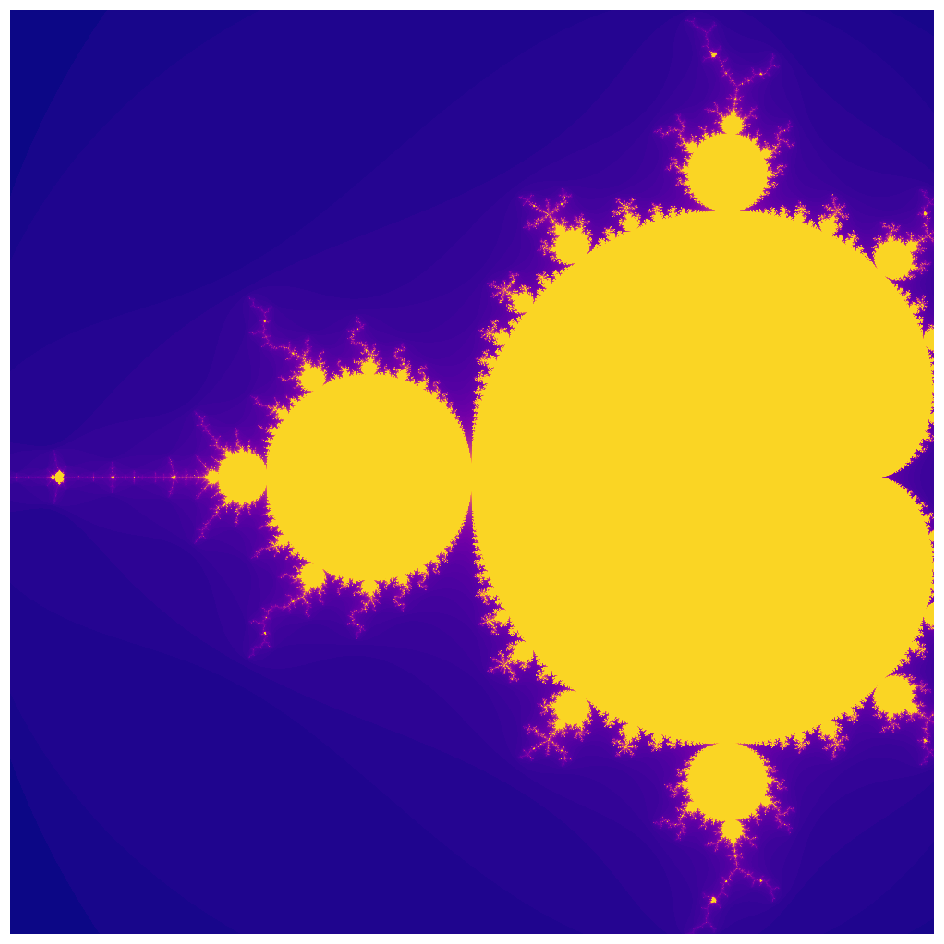

Python code for this plot: (Note: this script raises an exception after producing the figure.)
#!/usr/bin/env python3
# mandelbrot.py
# [redacted]
# Date: 2024-06-11

"""
This is a animated Matplotlib implementation of the Mandelbrot fractal.

This code will save a .gif or .mp4 of your fractal to the same folder.
"""

# Imports
import numpy as np
import matplotlib.pyplot as plt
import time
from matplotlib.animation import FuncAnimation, PillowWriter, FFMpegWriter
from matplotlib.colors import PowerNorm

# Settings
plt.ion()

# Resolution that we'll use
resolution = 1000       # Number of pixels (increase to make it look better, but also decrease the speed)
max_iter = 600          # Maximum number to run the iteration (needs to increase for higher zoom)
steps = 1000            # Number of frames
colormap = 'plasma'
colornorm_gamma = 0.9   # Makes it look slightly more appealing.

# Starting coordinates for the plot
xmin, xmax, ymin, ymax = -2.0, 0.5, -1.25, 1.25
x_initial_width = xmax - xmin

# Zoom target (here we zoom towards)
xtarget, ytarget = (-0.743643887037151, 0.13182590420533)


# NOTE, these are cool coordinates from to zoom into (From ChatGPT):
# Not sure if the low-precision numbers work.
"""
Seahorse Valley: (-0.743643887037151, 0.13182590420533)
Seahorse tail mini-brot: (-0.7435669, 0.1314023)
Elephant Valley: (0.285, 0.01)
Elephant valley detail: (0.285125, 0.0005)
Triple spiral valley: (-0.088, 0.654)
Needle near main antenna tip: (0.25, 0.0), offset at y=±1e-3
Period-2 bulb cusp: (-1.0, 0.0) with slight offset
Misiurewicz point, Seahorse valley head: (-0.10109636384562, -0.95628651080914)
"""

# Zoom derivatives (how much smaller we make the view each step as a fraction of the previous step)
zoom_fraction = 0.95            # Speed at which we zoom
zoom_speed = 0.05               # Speed at which we move laterally towards the target (defined above)

def mandelbrot(c, max_iter = max_iter):
    """
    Iterate the Mandelbrot function and see if it diverges.
    We use a threshold of 2, which apparently is sufficient.

    NOTE: don't use this any more because the Python loop is much too slow.
    Using Numpy instead inside mandelbrot_set. Left the function here to illustrate
    how the algoritm works.

    """
    z = 0
    for n in range(max_iter):
        if abs(z) > 2:
            return n
        z = z**2 + c
    return max_iter

def mandelbrot_set(xmin, xmax, ymin, ymax, resolution = resolution, max_iter = max_iter):
    """
    Create a Mandelbrot image.
    Parameters:
    xmin, xmax, ymin, ymax : float
        The bounds of the region in the complex plane to compute.
    resolution : int
        The number of points along each axis (image will be resolution x resolution).
    max_iter : int
        The maximum number of iterations.
    """
    X = np.linspace(xmin, xmax, resolution, dtype=np.float64) # The real part
    Y = np.linspace(ymin, ymax, resolution, dtype=np.float64) # The imaginary part
    C = X[None, :] + 1j * Y[:, None]
    Z = np.zeros_like(C)
    still_trying = np.ones_like(C, dtype=bool)
    image = np.zeros_like(C, dtype=np.uint16)

    # This is a Numpy (vectorized) implementation of the algoritm. It works on the complete
    # frame instead of on an individual pixel.
    for i in range(max_iter):
        # Only work on values that are still iterating
        Z[still_trying] = Z[still_trying]*Z[still_trying] + C[still_trying]
        escaped = np.abs(Z) > 2
        image[still_trying & escaped] = i
        still_trying[still_trying & escaped] = False

    # If still trying, set to max_iter
    image[still_trying] = max_iter
    return image

def setup_original_view():
    """
    Make the first version of the plot.
    """

    fig, ax = plt.subplots(figsize=(12,12))
    image = mandelbrot_set(-2, 0.5, -1.25, 1.25)
    norm = PowerNorm(gamma=colornorm_gamma, vmin=0, vmax=max_iter*1.1)
    handle = plt.imshow(image, extent=(-2.0, 0.5, -1.25, 1.25), cmap = colormap,
                        origin='lower', interpolation='nearest', norm = norm)
    plt.axis('off')
    plt.show()

    return fig, handle

def global_update(i):
    """
    Updates the plot
    """
    global xmin, xmax, ymin, ymax, c_time

    # Zoom
    cx = (xmin + xmax) / 2
    cy = (ymin + ymax) / 2
    w  = (xmax - xmin) * zoom_fraction
    h  = (ymax - ymin) * zoom_fraction

    # Get the new coordinates
    xmin, xmax = cx - w/2, cx + w/2
    ymin, ymax = cy - h/2, cy + h/2

    # Calculate the errors and move towards the target
    xerror = (xmax + xmin)/2 - xtarget
    yerror = (ymax + ymin)/2 - ytarget
    xmin -= xerror*zoom_speed
    xmax -= xerror*zoom_speed
    ymin -= yerror*zoom_speed
    ymax -= yerror*zoom_speed

    # Make the new image
    max_iter = adaptive_max_iter(xmax - xmin)
    image = mandelbrot_set(xmin, xmax, ymin, ymax, max_iter=max_iter)
    handle.set_data(image)
    norm = PowerNorm(gamma=colornorm_gamma, vmin=0, vmax=max_iter*1.1)
    handle.set_norm(norm)
    handle.set_extent((xmin, xmax, ymin, ymax))

    # Update
    duration = time.time() - c_time
    c_time = time.time()
    print(f'Step: {i}/{steps}, max_iter: {max_iter}, duration: {duration:.4f}s')
    plt.draw()
    plt.pause(0.001)
    
    return [handle]

def adaptive_max_iter(x_width, base=80, slope=75, cap=5000):
    """
    We need to dynamically update max_iter. This is because
    the differences are smaller if you look at a smaller region.

    I kind-off ballparked this. Might be room to make it more detailed at higher
    zoom levels and faster at lower zoom levels.
    """

    scale = max(x_initial_width / x_width, 1.0)
    k = int(base + slope * np.log2(scale))
    return min(cap, max(50, k))

if __name__ == "__main__":
    
    # Setup the original
    fig, handle = setup_original_view()
    c_time = time.time()

    # Run the animation
    ani = FuncAnimation(fig, global_update, frames=steps, blit=True, interval=100, repeat=False)

    # Pick saving as GIF or mp4
    #ani.save("mandelbrot.gif", writer=PillowWriter(fps=10))
    ani.save("mandelbrot.mp4", writer=FFMpegWriter(fps=25, bitrate=100000))

    # Prevent double running
    print('Done!')
    plt.close(fig)
